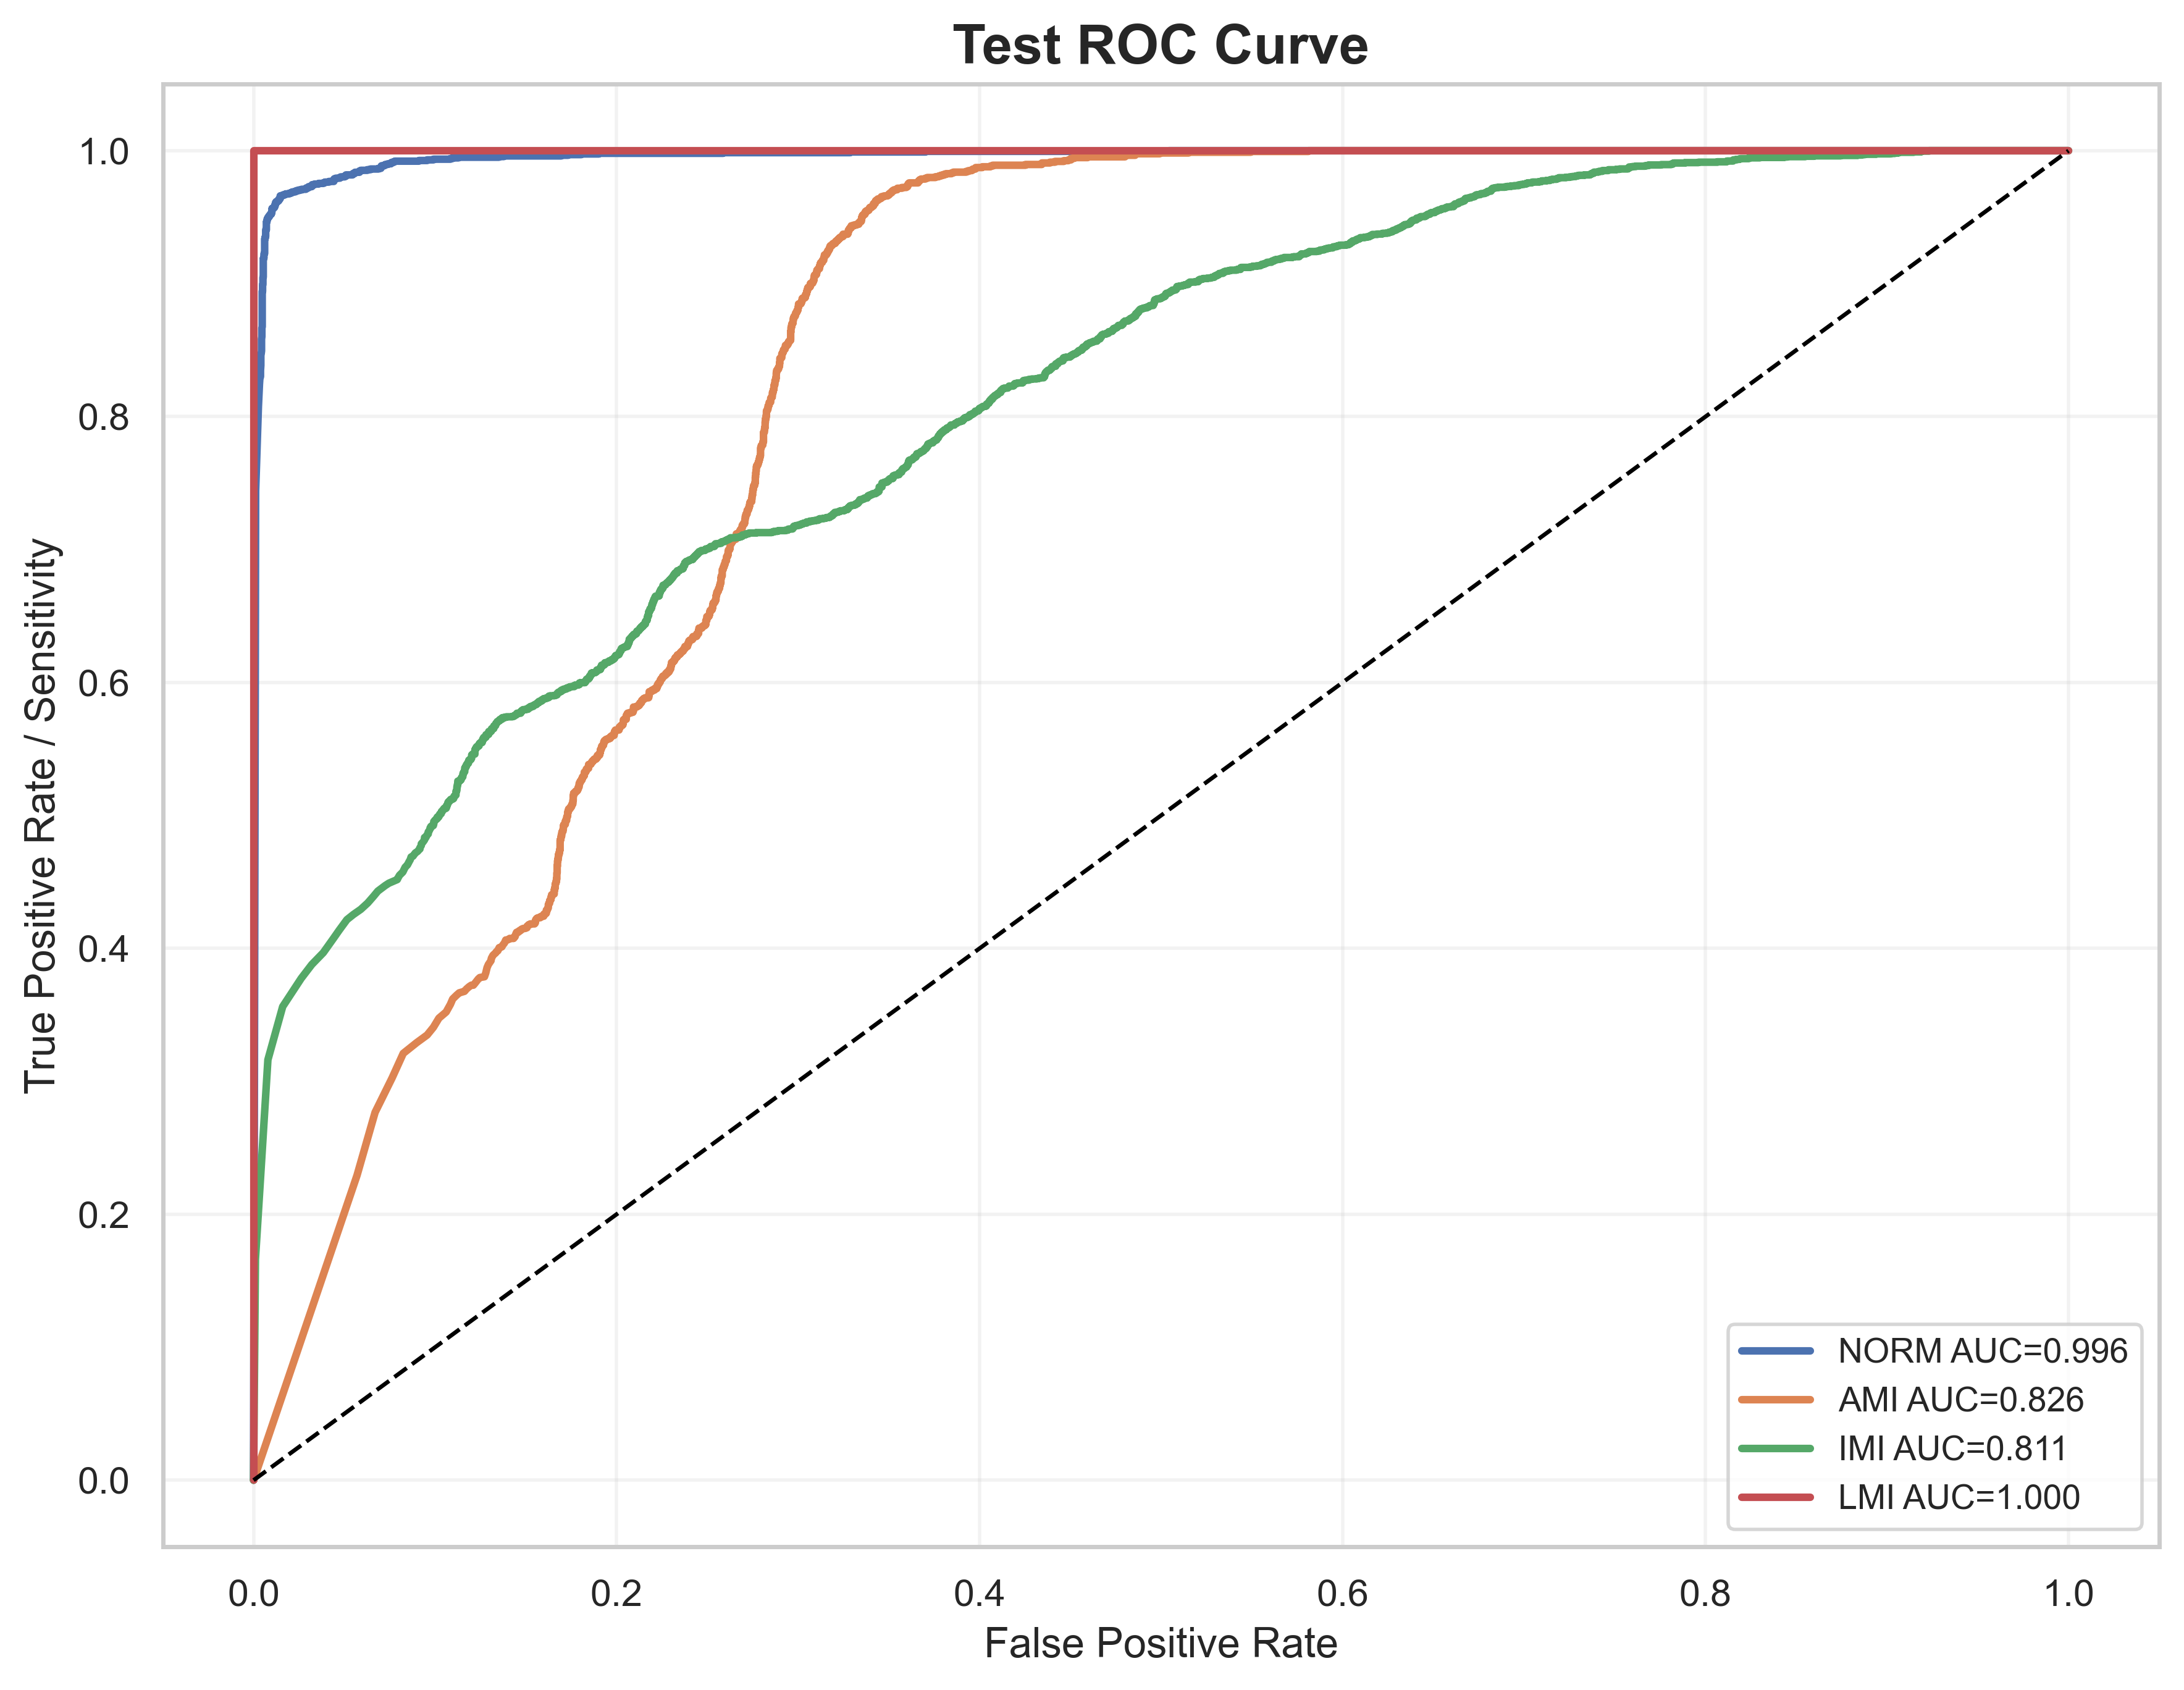

The table this chart was drawn from, first rows:
label, fpr, tpr, auc
NORM, 0.0, 0.0, 0.9959
NORM, 0.001144, 0.7441, 0.9959
NORM, 0.002288, 0.7908, 0.9959
NORM, 0.002669, 0.8076, 0.9959
NORM, 0.003051, 0.8194, 0.9959
NORM, 0.003241, 0.8243, 0.9959
NORM, 0.003432, 0.8282, 0.9959
NORM, 0.003813, 0.8302, 0.9959
NORM, 0.003813, 0.8346, 0.9959
NORM, 0.004004, 0.8386, 0.9959
NORM, 0.004004, 0.8401, 0.9959
NORM, 0.004004, 0.8435, 0.9959
NORM, 0.004004, 0.844, 0.9959
NORM, 0.004004, 0.846, 0.9959
NORM, 0.004194, 0.8474, 0.9959
NORM, 0.004385, 0.8494, 0.9959
NORM, 0.004385, 0.8509, 0.9959
NORM, 0.004385, 0.8519, 0.9959
NORM, 0.004385, 0.8524, 0.9959
NORM, 0.004385, 0.8538, 0.9959
NORM, 0.004385, 0.8548, 0.9959
NORM, 0.004385, 0.8553, 0.9959
NORM, 0.004385, 0.8573, 0.9959
NORM, 0.004385, 0.8583, 0.9959
NORM, 0.004576, 0.8602, 0.9959
NORM, 0.004576, 0.8627, 0.9959
NORM, 0.004576, 0.8637, 0.9959
NORM, 0.004576, 0.8656, 0.9959
NORM, 0.004576, 0.8666, 0.9959
NORM, 0.004766, 0.8676, 0.9959
NORM, 0.004766, 0.8706, 0.9959
NORM, 0.004766, 0.8716, 0.9959
NORM, 0.004766, 0.875, 0.9959
NORM, 0.004766, 0.876, 0.9959
NORM, 0.004766, 0.8775, 0.9959
NORM, 0.004766, 0.8794, 0.9959
NORM, 0.004766, 0.8804, 0.9959
NORM, 0.004766, 0.8814, 0.9959
NORM, 0.004766, 0.8824, 0.9959
NORM, 0.004766, 0.8853, 0.9959
NORM, 0.004766, 0.8863, 0.9959
NORM, 0.004766, 0.8898, 0.9959
NORM, 0.004766, 0.8917, 0.9959
NORM, 0.004766, 0.8927, 0.9959
NORM, 0.004766, 0.8937, 0.9959
NORM, 0.004766, 0.8942, 0.9959
NORM, 0.004957, 0.8942, 0.9959
NORM, 0.004957, 0.8962, 0.9959
NORM, 0.004957, 0.8971, 0.9959
NORM, 0.004957, 0.8976, 0.9959
NORM, 0.004957, 0.8986, 0.9959
NORM, 0.004957, 0.8991, 0.9959
NORM, 0.005148, 0.8996, 0.9959
NORM, 0.005148, 0.9016, 0.9959
NORM, 0.005148, 0.9045, 0.9959
NORM, 0.005338, 0.905, 0.9959
NORM, 0.005338, 0.9139, 0.9959
NORM, 0.005338, 0.9149, 0.9959
NORM, 0.005338, 0.9188, 0.9959
NORM, 0.005529, 0.9188, 0.9959
... 3,326 more rows
